Dataset: dataset_bg_removed (GitHub, shrinidhi0811/leaflookalike-detector). Classes: alpinia galanga, azadirachta indica, basella alba, jasminum, mentha, murraya koenigii, nerium oleander, plectranthus amboinicus, syzygium jambos, trigonella foenum graecum.

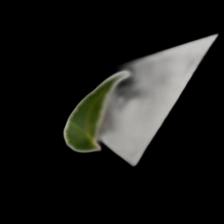
Label: azadirachta indica

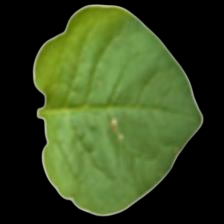
Label: basella alba

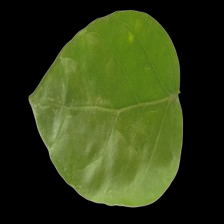
Label: jasminum

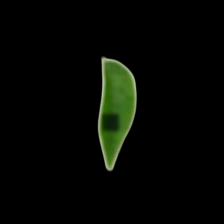
Label: murraya koenigii

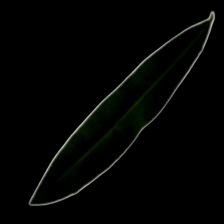
Label: nerium oleander

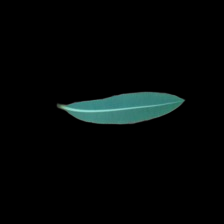
Label: alpinia galanga
